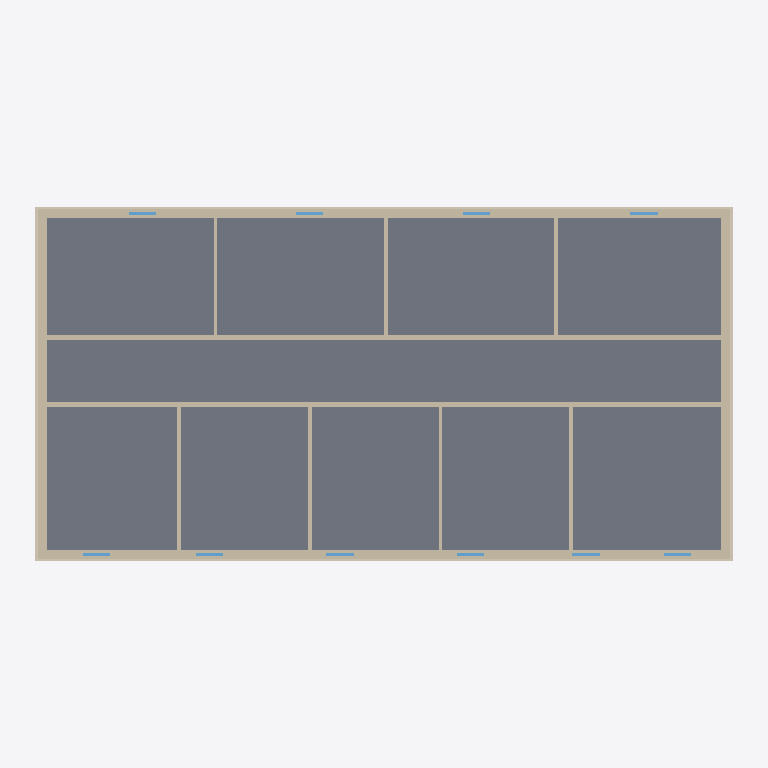
Plan cut of the same IFC building model at storey 'Obergeschoss' (level 3.10 m, cut at 4.50 m), seen from above with north up, elements coloured by IFC class: 13 walls (beige), 10 windows (light blue), 4 coverings (cream), 1 slab (grey). Cut surfaces are drawn darker.
Extent 23.4 m × 12.2 m × 11.1 m (x, y, z). Storeys (4): Untergeschoss at -2.72 m; Erdgeschoss at 0.00 m; Obergeschoss at 3.10 m; Dach at 6.20 m. Elements (78): 27 IfcWall, 18 IfcWindow, 10 IfcFooting, 6 IfcSlab, 5 IfcFlowStorageDevice, 4 IfcCovering, 3 IfcColumn, 2 IfcStair, 1 IfcBeam, 1 IfcDoor, 1 IfcEnergyConversionDevice.

HEADER;
FILE_DESCRIPTION(('ViewDefinition [CoordinationView_V2.0]'),'2;1');
FILE_NAME('Mutthornhuette_Baufortschritt.ifc','2026-10-31T12:00:00',('Team 4'),('BFH Architektur, Holz und Bau'),'Mutthorn-Generator 0.1','Mutthorn-Generator 0.1','');
FILE_SCHEMA(('IFC2X3'));
ENDSEC;
DATA;
#16=IFCPROJECT('24KqNOUNu451E0lewJSSxp',#5,'Mutthornhütte','Vereinfachtes Lehrmodell für die Baufortschrittsüberwachung (Team 4, BFH)',$,'Mutthornhütte SAC – Neubau (vereinfacht)',$,(#15),#10);
#20=IFCSITE('0uW2nA_3rPC3RfFYrWuvoX',#5,'Mutthorn',$,$,#19,$,$,.ELEMENT.,$,$,$,$,$);
#24=IFCBUILDING('2NHE8_pjvyyk8aNS7kIRQC',#5,'Mutthornhütte',$,$,#23,$,$,.ELEMENT.,$,$,$);
#30=IFCBUILDINGSTOREY('0IkmQyBtfORyhw1njXGquz',#5,'Untergeschoss',$,$,#29,$,$,.ELEMENT.,-2.72);
#34=IFCBUILDINGSTOREY('1H$H75JEG0kcVy_Xcj3660',#5,'Erdgeschoss',$,$,#33,$,$,.ELEMENT.,0.0);
#38=IFCBUILDINGSTOREY('3F0BDxwXb9i5wMgqFKx5F3',#5,'Obergeschoss',$,$,#37,$,$,.ELEMENT.,3.1);
#42=IFCBUILDINGSTOREY('0VdRUuYtT6zAkH5WZkry0I',#5,'Dach',$,$,#41,$,$,.ELEMENT.,6.2);
#499=IFCSLAB('1sTThlokqIzGFA81PRYp7C',#5,'Decke über EG',$,$,#490,#498,$,.FLOOR.);
#703=IFCWALL('1TKvo_WL0_i9CnJwJ1_YOH',#5,'Aussenwand OG Nord',$,$,#694,#702,$);
#691=IFCWALL('02oxoNLMXhJB9KIl25pnPA',#5,'Aussenwand OG Süd',$,$,#682,#690,$);
#739=IFCWALL('31KUY_QI_D2avTrxii4qLH',#5,'Korridorwand OG Süd',$,$,#730,#738,$);
#751=IFCWALL('2dV8jK1dSfJaDA_RedMxe7',#5,'Korridorwand OG Nord',$,$,#742,#750,$);
#715=IFCWALL('3VR85aS5G3OiRy3WRAKT3S',#5,'Aussenwand OG West',$,$,#706,#714,$);
#727=IFCWALL('1b9MoOZCTZYu_hDYzeIeHH',#5,'Aussenwand OG Ost',$,$,#718,#726,$);
#655=IFCCOVERING('2NnzhHLBqb_aHveMIVxHI2',#5,'Fassade Nord',$,$,#646,#654,$,.CLADDING.);
#643=IFCCOVERING('263pqu5aeljzGL5ly6sNyx',#5,'Fassade Süd',$,$,#630,#642,$,.CLADDING.);
#679=IFCCOVERING('2O8rJK8EXcSGOUWh_NVUEi',#5,'Fassade Ost',$,$,#670,#678,$,.CLADDING.);
#667=IFCCOVERING('3ogzU7APuubcAsHw19O1kV',#5,'Fassade West',$,$,#658,#666,$,.CLADDING.);
#775=IFCWALL('2KGoEn9GdXgW8niUHX$Yhw',#5,'Zimmerwand OG Süd 2',$,$,#766,#774,$);
#763=IFCWALL('37ZqRFBZpz6PS35ZkwRI3n',#5,'Zimmerwand OG Süd 1',$,$,#754,#762,$);
#799=IFCWALL('3sAnv4dbmE9ODb1_FgZh$y',#5,'Zimmerwand OG Süd 4',$,$,#790,#798,$);
#823=IFCWALL('3mbcM0zly1aZ$T6HcKTUMJ',#5,'Zimmerwand OG Nord 2',$,$,#814,#822,$);
#835=IFCWALL('1Qmd4kUKDiomZXPrzHMe6w',#5,'Zimmerwand OG Nord 3',$,$,#826,#834,$);
#787=IFCWALL('0fNpFhOGYfqCYLXat$muz9',#5,'Zimmerwand OG Süd 3',$,$,#778,#786,$);
#811=IFCWALL('1tN$Pfl_kQZuNVB9EUQENF',#5,'Zimmerwand OG Nord 1',$,$,#802,#810,$);
#883=IFCWINDOW('2dyWv7q7yNvLAKXU8vfGSu',#5,'Fenster OG Süd 3',$,$,#874,#882,$,1.1,0.9);
#907=IFCWINDOW('0o0K2bpLwqkyGXWc3VtBt_',#5,'Fenster OG Süd 5',$,$,#898,#906,$,1.1,0.9);
#967=IFCWINDOW('1f1k1U_XQ5W_rN4UCDiTFi',#5,'Fenster OG Nord 4',$,$,#958,#966,$,1.1,0.9);
#871=IFCWINDOW('3nlF9maF6cT7uv231BCR8y',#5,'Fenster OG Süd 2',$,$,#862,#870,$,1.1,0.9);
#859=IFCWINDOW('2xGs0dNveFtmNG4IcNsENM',#5,'Fenster OG Süd 1',$,$,#850,#858,$,1.1,0.9);
#919=IFCWINDOW('2ZfOH1x_Zxhel9Nj6ekPDR',#5,'Fenster OG Süd 6',$,$,#910,#918,$,1.1,0.9);
#895=IFCWINDOW('1ss51f43u6d8LXeOgmg2V3',#5,'Fenster OG Süd 4',$,$,#886,#894,$,1.1,0.9);
#931=IFCWINDOW('1lPQ3ezyPmGgOvpn9zhkFc',#5,'Fenster OG Nord 1',$,$,#922,#930,$,1.1,0.9);
#943=IFCWINDOW('3I2f_XTW8WADkflMurnBPg',#5,'Fenster OG Nord 2',$,$,#934,#942,$,1.1,0.9);
#955=IFCWINDOW('2pTYZhbwjUSPsDAtSZt2uP',#5,'Fenster OG Nord 3',$,$,#946,#954,$,1.1,0.9);
ENDSEC;
